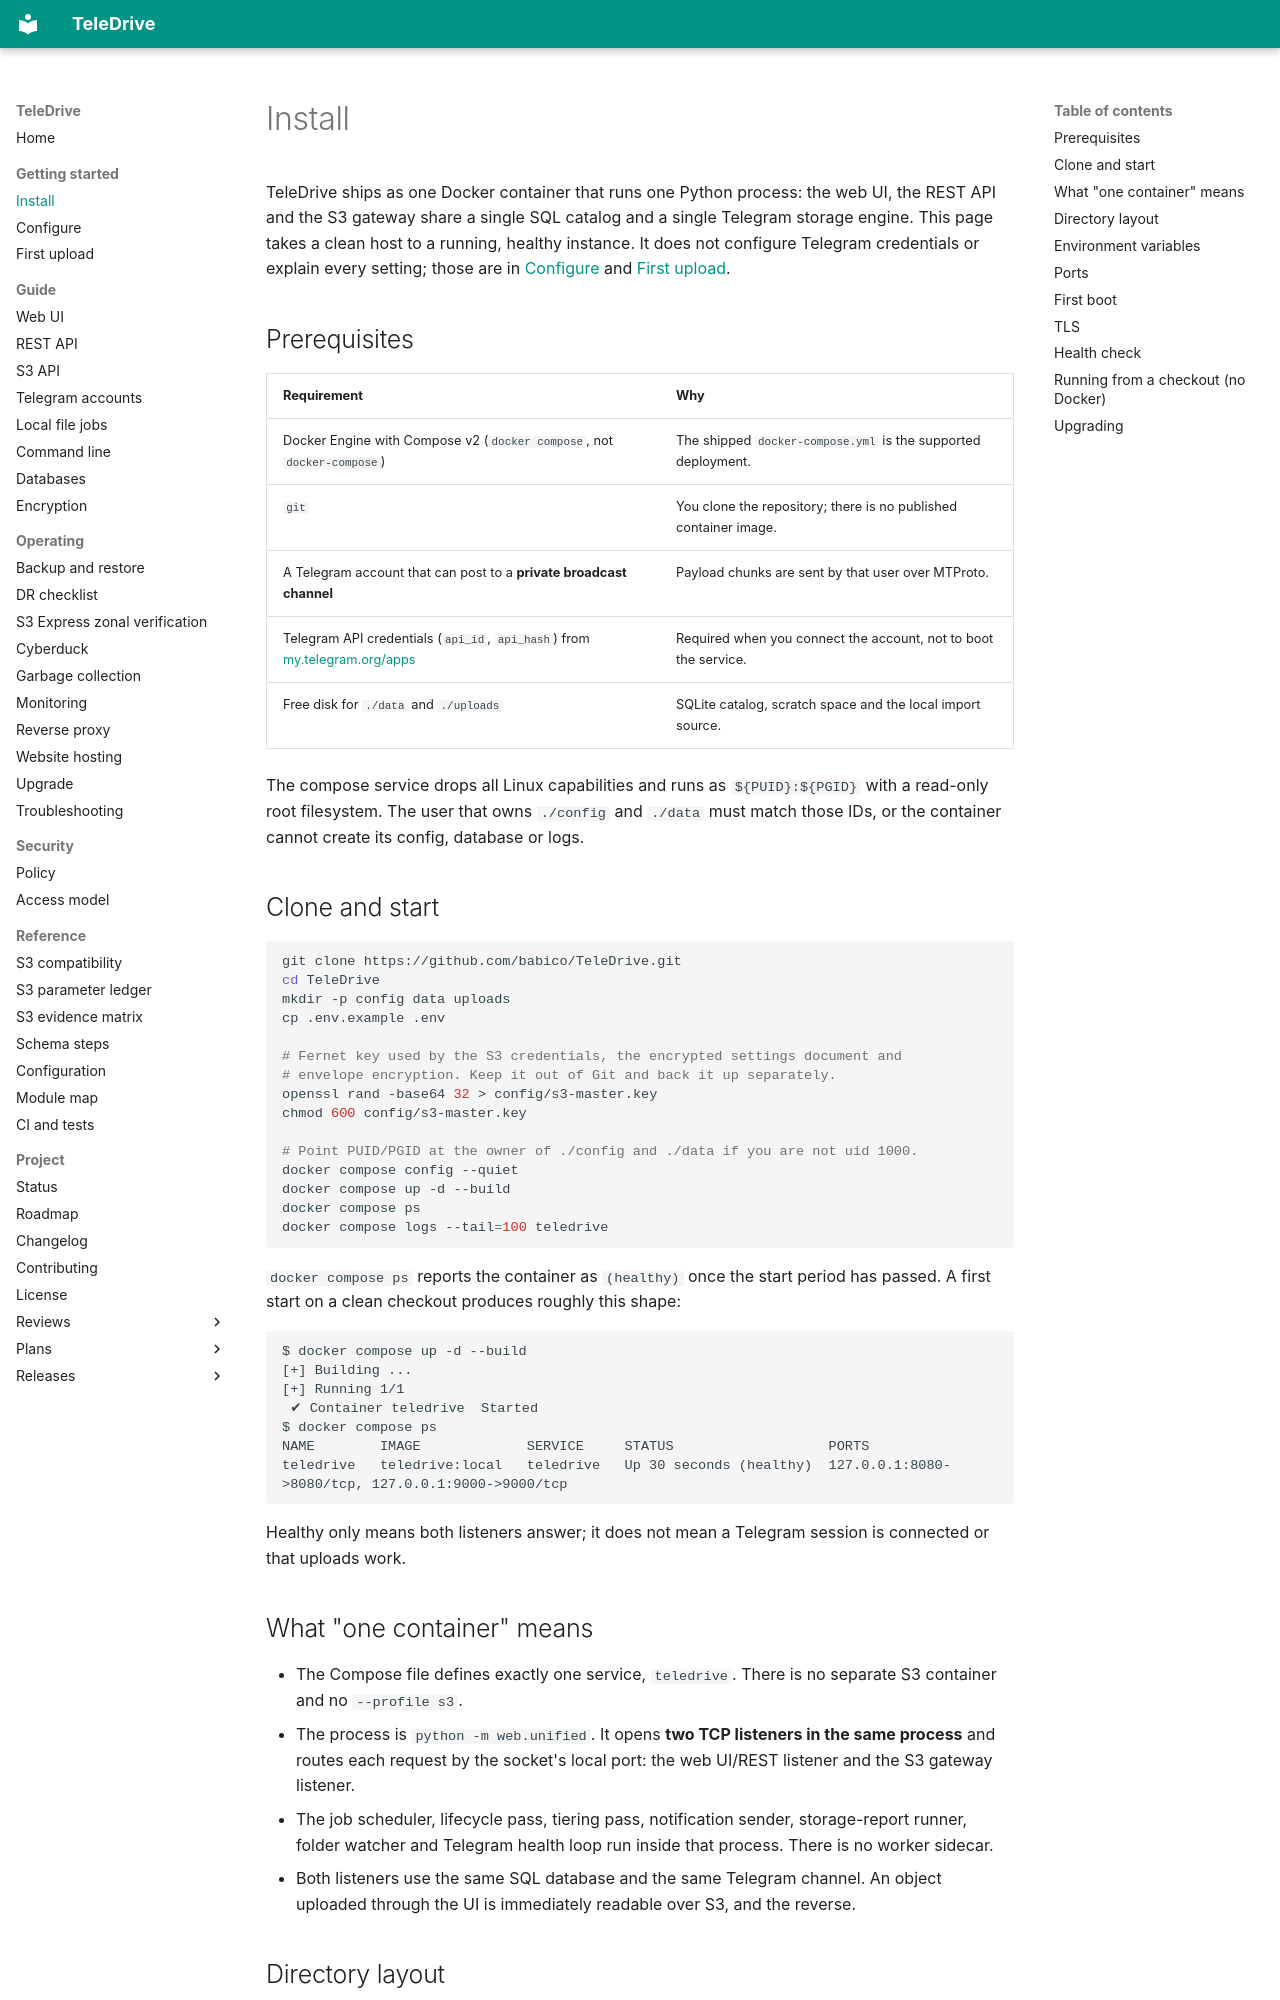

repository: babico/TeleDrive · page: start/install/index.html · generator: mkdocs

# Install

TeleDrive ships as one Docker container that runs one Python process: the web
UI, the REST API and the S3 gateway share a single SQL catalog and a single
Telegram storage engine. This page takes a clean host to a running, healthy
instance. It does not configure Telegram credentials or explain every setting;
those are in [Configure](configure.md) and [First upload](first-upload.md).

## Prerequisites

| Requirement | Why |
| --- | --- |
| Docker Engine with Compose v2 (`docker compose`, not `docker-compose`) | The shipped `docker-compose.yml` is the supported deployment. |
| `git` | You clone the repository; there is no published container image. |
| A Telegram account that can post to a **private broadcast channel** | Payload chunks are sent by that user over MTProto. |
| Telegram API credentials (`api_id`, `api_hash`) from [my.telegram.org/apps](https://my.telegram.org/apps) | Required when you connect the account, not to boot the service. |
| Free disk for `./data` and `./uploads` | SQLite catalog, scratch space and the local import source. |

The compose service drops all Linux capabilities and runs as `${PUID}:${PGID}`
with a read-only root filesystem. The user that owns `./config` and `./data`
must match those IDs, or the container cannot create its config, database or
logs.

## Clone and start

```bash
git clone https://github.com/babico/TeleDrive.git
cd TeleDrive
mkdir -p config data uploads
cp .env.example .env

# Fernet key used by the S3 credentials, the encrypted settings document and
# envelope encryption. Keep it out of Git and back it up separately.
openssl rand -base64 32 > config/s3-master.key
chmod 600 config/s3-master.key

# Point PUID/PGID at the owner of ./config and ./data if you are not uid 1000.
docker compose config --quiet
docker compose up -d --build
docker compose ps
docker compose logs --tail=100 teledrive
```

`docker compose ps` reports the container as `(healthy)` once the start period
has passed. A first start on a clean checkout produces roughly this shape:

```text
$ docker compose up -d --build
[+] Building ...
[+] Running 1/1
 ✔ Container teledrive  Started
$ docker compose ps
NAME        IMAGE             SERVICE     STATUS                   PORTS
teledrive   teledrive:local   teledrive   Up 30 seconds (healthy)  127.0.0.1:8080->8080/tcp, 127.0.0.1:9000->9000/tcp
```

Healthy only means both listeners answer; it does not mean a Telegram session
is connected or that uploads work.

## What "one container" means

- The Compose file defines exactly one service, `teledrive`. There is no
  separate S3 container and no `--profile s3`.
- The process is `python -m web.unified`. It opens **two TCP listeners in the
  same process** and routes each request by the socket's local port: the web
  UI/REST listener and the S3 gateway listener.
- The job scheduler, lifecycle pass, tiering pass, notification sender,
  storage-report runner, folder watcher and Telegram health loop run inside
  that process. There is no worker sidecar.
- Both listeners use the same SQL database and the same Telegram channel. An
  object uploaded through the UI is immediately readable over S3, and the
  reverse.
